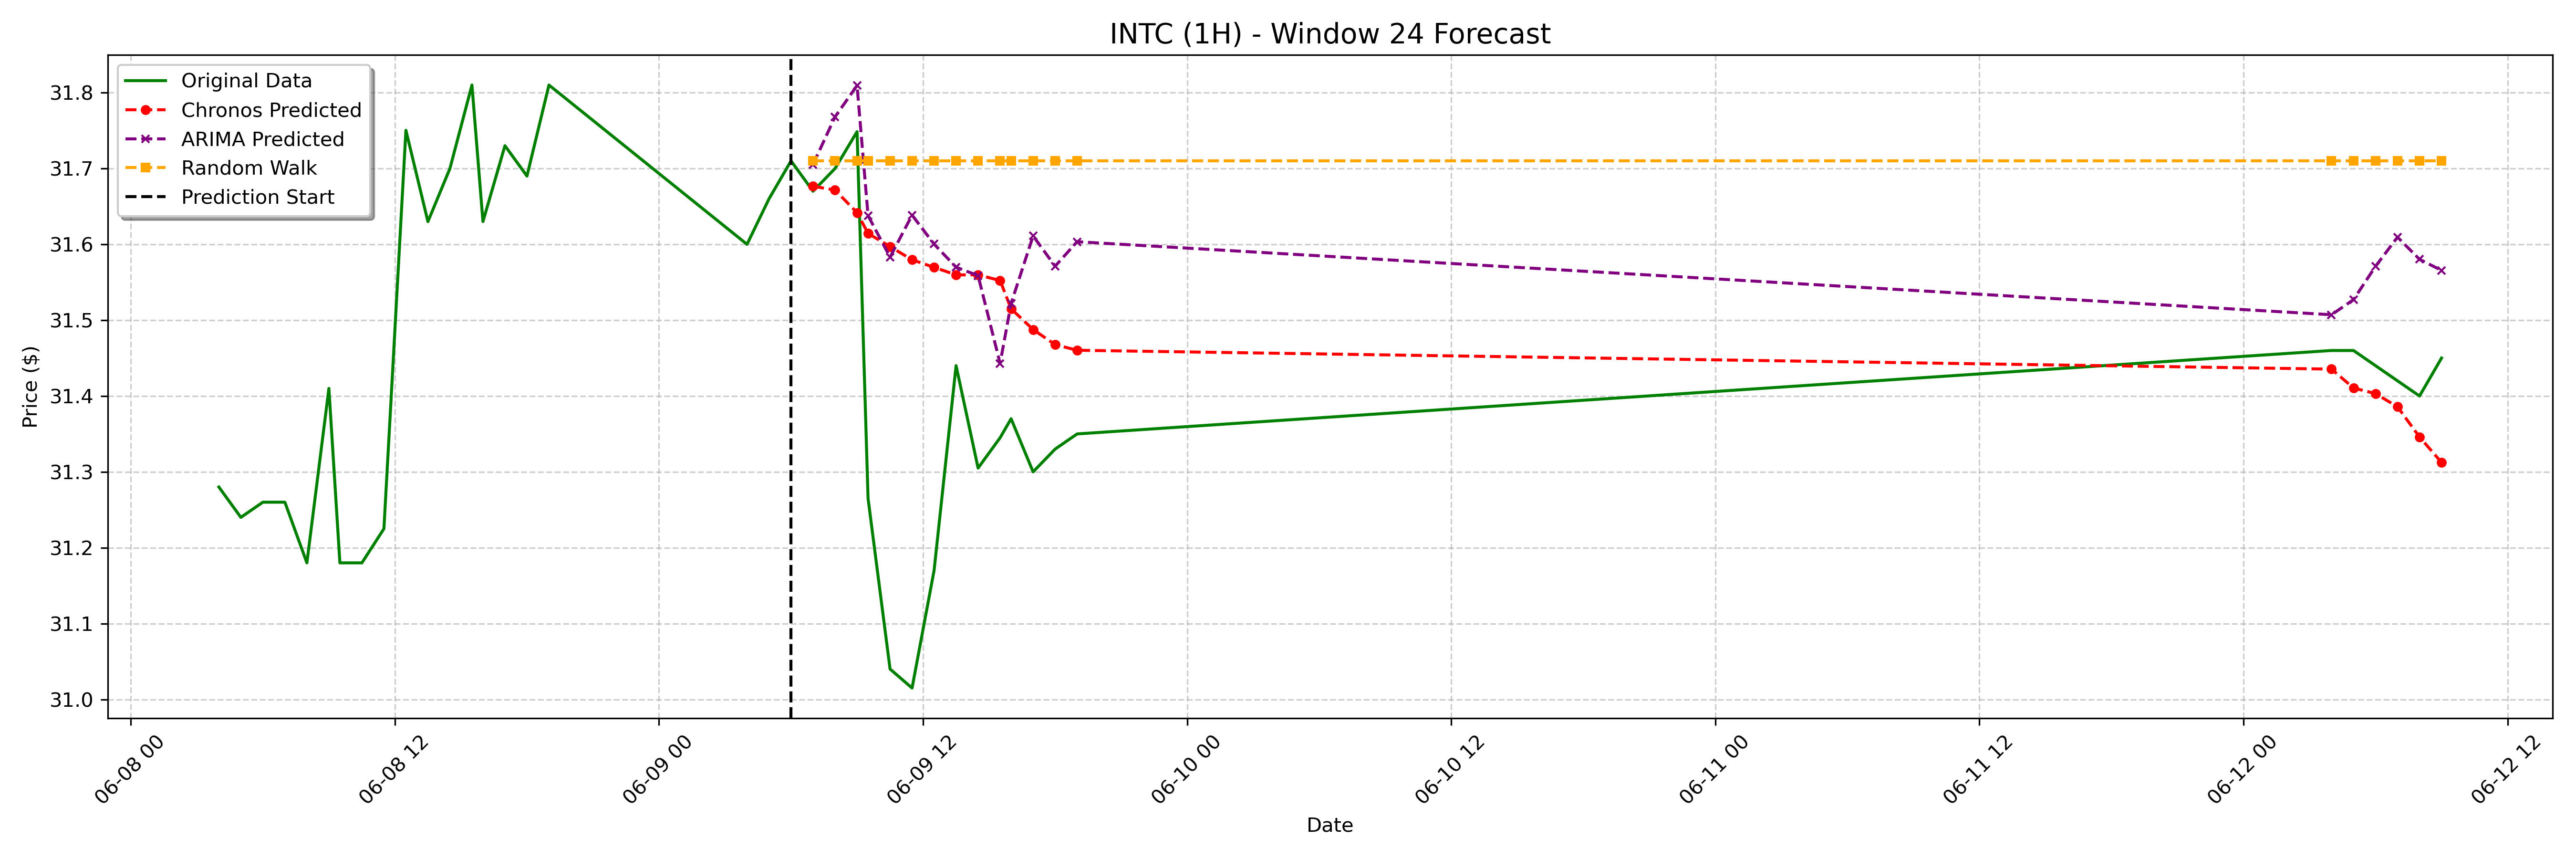

Data behind this chart, as committed beside it:
date, actual, chronos_forecast, arima_forecast, random_walk_forecast
2023-06-09 07:00:00-04:00, 31.67, 31.68, 31.71, 31.71
2023-06-09 08:00:00-04:00, 31.7, 31.67, 31.77, 31.71
2023-06-09 09:00:00-04:00, 31.75, 31.64, 31.81, 31.71
2023-06-09 09:30:00-04:00, 31.27, 31.61, 31.64, 31.71
2023-06-09 10:30:00-04:00, 31.04, 31.6, 31.58, 31.71
2023-06-09 11:30:00-04:00, 31.02, 31.58, 31.64, 31.71
2023-06-09 12:30:00-04:00, 31.17, 31.57, 31.6, 31.71
2023-06-09 13:30:00-04:00, 31.44, 31.56, 31.57, 31.71
2023-06-09 14:30:00-04:00, 31.3, 31.56, 31.56, 31.71
2023-06-09 15:30:00-04:00, 31.34, 31.55, 31.44, 31.71
2023-06-09 16:00:00-04:00, 31.37, 31.51, 31.52, 31.71
2023-06-09 17:00:00-04:00, 31.3, 31.49, 31.61, 31.71
2023-06-09 18:00:00-04:00, 31.33, 31.47, 31.57, 31.71
2023-06-09 19:00:00-04:00, 31.35, 31.46, 31.6, 31.71
2023-06-12 04:00:00-04:00, 31.46, 31.44, 31.51, 31.71
2023-06-12 05:00:00-04:00, 31.46, 31.41, 31.53, 31.71
2023-06-12 06:00:00-04:00, 31.44, 31.4, 31.57, 31.71
2023-06-12 07:00:00-04:00, 31.42, 31.39, 31.61, 31.71
2023-06-12 08:00:00-04:00, 31.4, 31.35, 31.58, 31.71
2023-06-12 09:00:00-04:00, 31.45, 31.31, 31.57, 31.71
